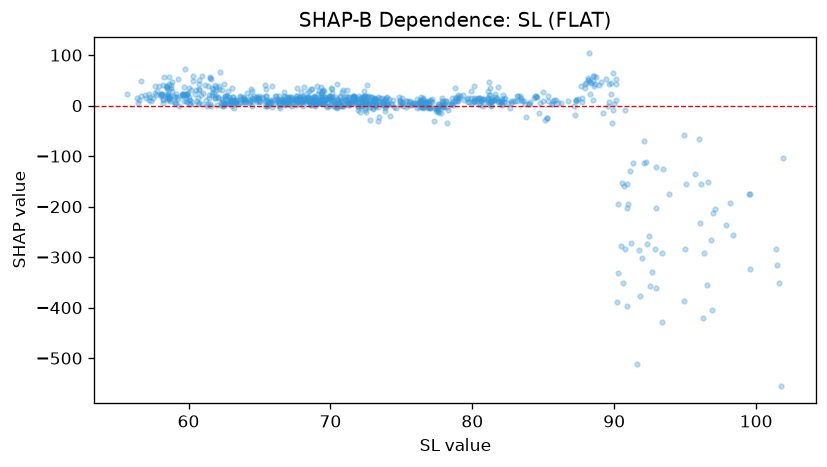

The file beside this chart, header and first rows:
feature_value, shap_value
73.04, 14.85
72.25, 4.046
72.43, -5.463
70.63, 4.769
70.31, 4.92
70.92, -0.8286
71.67, 13.19
73.97, 8.632
71.92, 6.445
71.93, -7.893
71.97, -2.863
72.08, -13.04
73.62, 4.423
72.49, -13.08
72.47, -9.618
73.83, 1.947
76.4, 8.979
76.25, 4.791
76.29, 4.512
76.95, 4.267
76.68, -2.191
75.63, 8.155
75.86, 2.31
71.65, 17.83
72.09, 14.21
76.53, -4.718
76.96, -2.105
76.69, 7.535
75.53, 6.427
75.42, 9.503
77.84, -3.5
76.4, 2.887
76.84, 2.487
76.41, 6.522
77.76, 1.077
75.76, 1.072
77.04, -4.294
77.07, 8.927
77.89, 1.629
77.66, 3.553
77.59, -4.052
78.79, 8.406
78.14, 8.351
77.89, 15.37
76.86, -3.838
76.8, 6.945
76.54, 14.55
80.12, 9.253
82.05, 6.706
82.06, 12.95
81.76, 14.24
81.55, 10.33
81.12, 14.24
80.11, 15.14
80.65, 8.269
81.22, 4.437
81.57, 16.88
81.28, 1.697
80.67, 13.05
81.26, 21.41
... 856 more rows
